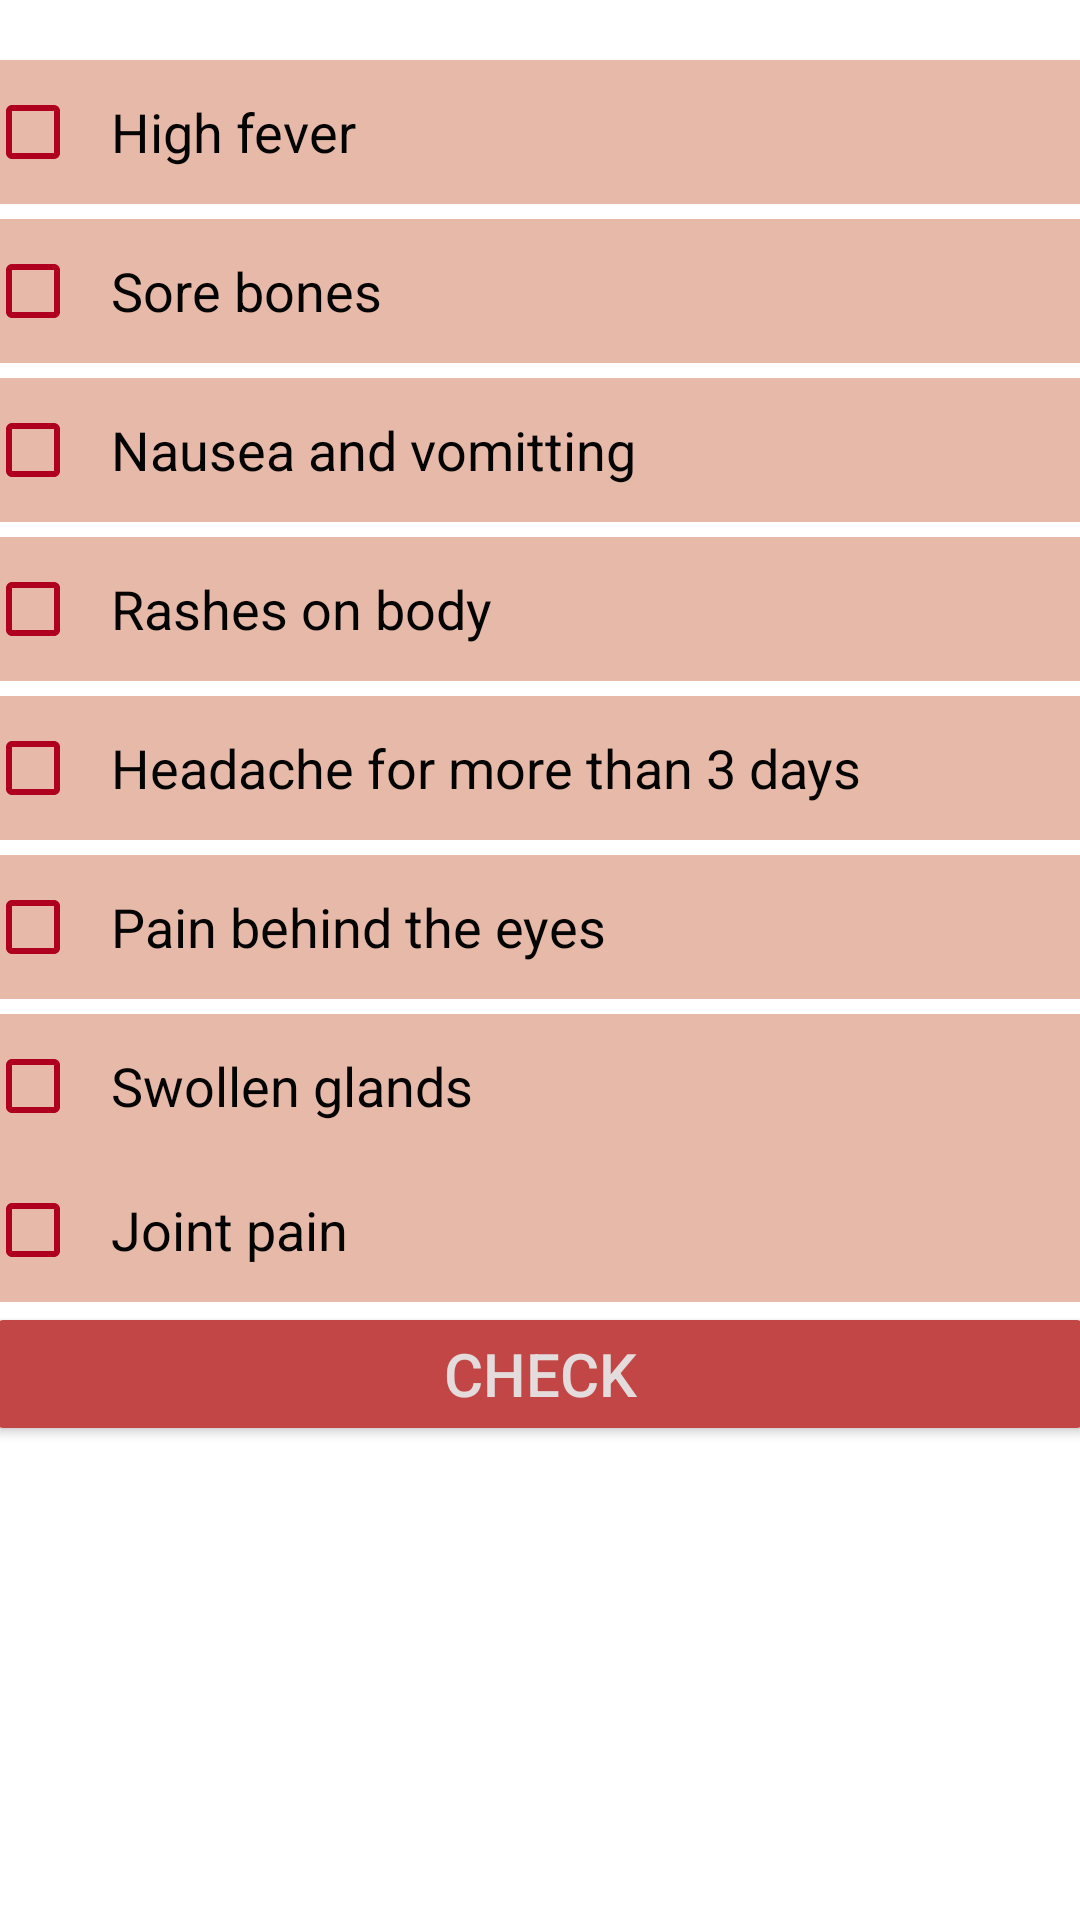

Android layout source for this screen:
<!-- AndroidManifest.xml: application theme Theme.CZ2006 -->
<!-- res/layout/activity_symptom.xml -->
<?xml version="1.0" encoding="utf-8"?>
<ScrollView
    xmlns:android="http://schemas.android.com/apk/res/android"
    xmlns:app="http://schemas.android.com/apk/res-auto"
    xmlns:tools="http://schemas.android.com/tools"
    android:layout_width="match_parent"
    android:layout_height="match_parent">
    <LinearLayout
        xmlns:android="http://schemas.android.com/apk/res/android"
        xmlns:app="http://schemas.android.com/apk/res-auto"
        xmlns:tools="http://schemas.android.com/tools"
        android:layout_width="match_parent"
        android:layout_height="match_parent"
        tools:context=".Controller.SymptomActivity"
        android:orientation="vertical"
        android:paddingTop="20dp">

        <CheckBox
            android:id="@+id/check_fever"
            android:layout_width="370dp"
            android:background="#E6B9A8"
            android:textColor="#050404"
            android:padding="10dp"
            android:layout_height="wrap_content"
            android:textSize="18dp"
            android:layout_gravity="center_horizontal"
            android:text="High fever"
            app:buttonTint="@color/design_default_color_error" />
        />

        <TextView
            android:layout_width="match_parent"
            android:layout_height="5dp" />

        <CheckBox
            android:background="#E6B9A8"
            android:layout_width="370dp"
            android:textColor="#050404"
            android:layout_height="wrap_content"
            android:padding="10dp"
            android:textSize="18dp"
            android:text="Sore bones"
            android:layout_gravity="center_horizontal"
            android:id="@+id/check_sore"
            app:buttonTint="@color/design_default_color_error" />
        />

        <TextView
            android:layout_width="match_parent"
            android:layout_height="5dp" />

        <CheckBox
            android:layout_width="370dp"
            android:layout_height="wrap_content"
            android:background="#E6B9A8"
            android:textColor="#050404"
            android:padding="10dp"
            android:textSize="18dp"
            android:text="Nausea and vomitting"
            android:layout_gravity="center_horizontal"
            android:id="@+id/check_nausea"
            app:buttonTint="@color/design_default_color_error" />
        />

        <TextView
            android:layout_width="match_parent"
            android:layout_height="5dp" />

        <CheckBox
            android:layout_width="370dp"
            android:layout_height="wrap_content"
            android:background="#E6B9A8"
            android:textColor="#050404"
            android:padding="10dp"
            android:textSize="18dp"
            android:text="Rashes on body"
            android:layout_gravity="center_horizontal"
            android:id="@+id/check_rashes"
            app:buttonTint="@color/design_default_color_error" />
        />

        <TextView
            android:layout_width="match_parent"
            android:layout_height="5dp" />

        <CheckBox
            android:layout_width="370dp"
            android:layout_height="wrap_content"
            android:background="#E6B9A8"
            android:textColor="#050404"
            android:padding="10dp"
            android:textSize="18dp"
            android:text="Headache for more than 3 days"
            android:layout_gravity="center_horizontal"
            android:id="@+id/check_headache"
            app:buttonTint="@color/design_default_color_error" />
        />

        <TextView
            android:layout_width="match_parent"
            android:layout_height="5dp"/>

        <CheckBox
            android:id="@+id/check_eye"
            android:layout_width="370dp"
            android:layout_height="wrap_content"
            android:layout_gravity="center_horizontal"
            android:background="#E6B9A8"
            android:padding="10dp"
            android:text="Pain behind the eyes"
            android:textColor="#050404"
            android:textSize="18dp"
            app:buttonTint="@color/design_default_color_error" />

        <TextView
            android:layout_width="match_parent"
            android:layout_height="5dp"/>

        <CheckBox
            android:layout_width="370dp"
            android:layout_height="wrap_content"
            android:text="Swollen glands"
            android:background="#E6B9A8"
            android:textColor="#050404"
            android:textSize="18dp"
            android:padding="10dp"
            android:layout_gravity="center_horizontal"
            android:id="@+id/check_swollen"
            app:buttonTint="@color/design_default_color_error" />
        />




        <CheckBox
            android:layout_width="370dp"
            android:layout_height="wrap_content"
            android:background="#E6B9A8"
            android:textColor="#050404"
            android:padding="10dp"
            android:textSize="18dp"
            android:text="Joint pain"
            android:layout_gravity="center_horizontal"
            android:id="@+id/check_joint"
            app:buttonTint="@color/design_default_color_error" />
        />

        <Button
            android:id="@+id/write_result"
            android:layout_width="370dp"
            android:layout_height="wrap_content"
            android:textSize="20dp"
            android:textColor="#E4DCDC"
            android:padding="10dp"
            android:backgroundTint="#C34646"
            android:layout_gravity="center_horizontal"
            android:text="CHECK" />

        <TextView
            android:id="@+id/result"
            android:layout_width="370dp"
            android:layout_height="wrap_content"
            android:layout_gravity="center_horizontal"
            android:background="#FFFFFF"
            android:text=""
            android:textColor="@color/black"
            android:textSize="20dp" />

        <TextView
            android:id="@+id/AlertTextView"
            android:layout_width="370dp"
            android:layout_height="wrap_content"
            android:layout_gravity="center_horizontal"/>


    </LinearLayout>
</ScrollView>
<!-- resources referenced by this layout -->
<resources>
  <color name="black">#FF000000</color>
  <style name="Theme.CZ2006" parent="Theme.MaterialComponents.DayNight.DarkActionBar">
          
          <item name="colorPrimary">@color/red</item>
          <item name="colorPrimaryVariant">@color/red</item>
          <item name="colorOnPrimary">@color/white</item>
          
          <item name="colorSecondary">@color/pink</item>
          <item name="colorSecondaryVariant">@color/pink</item>
          <item name="colorOnSecondary">@color/black</item>
          
          <item name="android:statusBarColor" tools:targetApi="l">?attr/colorPrimaryVariant</item>
          
      </style>
  <color name="red">#9A4848</color>
  <color name="white">#FFFFFFFF</color>
  <color name="pink">#F6C6C6</color>
</resources>
